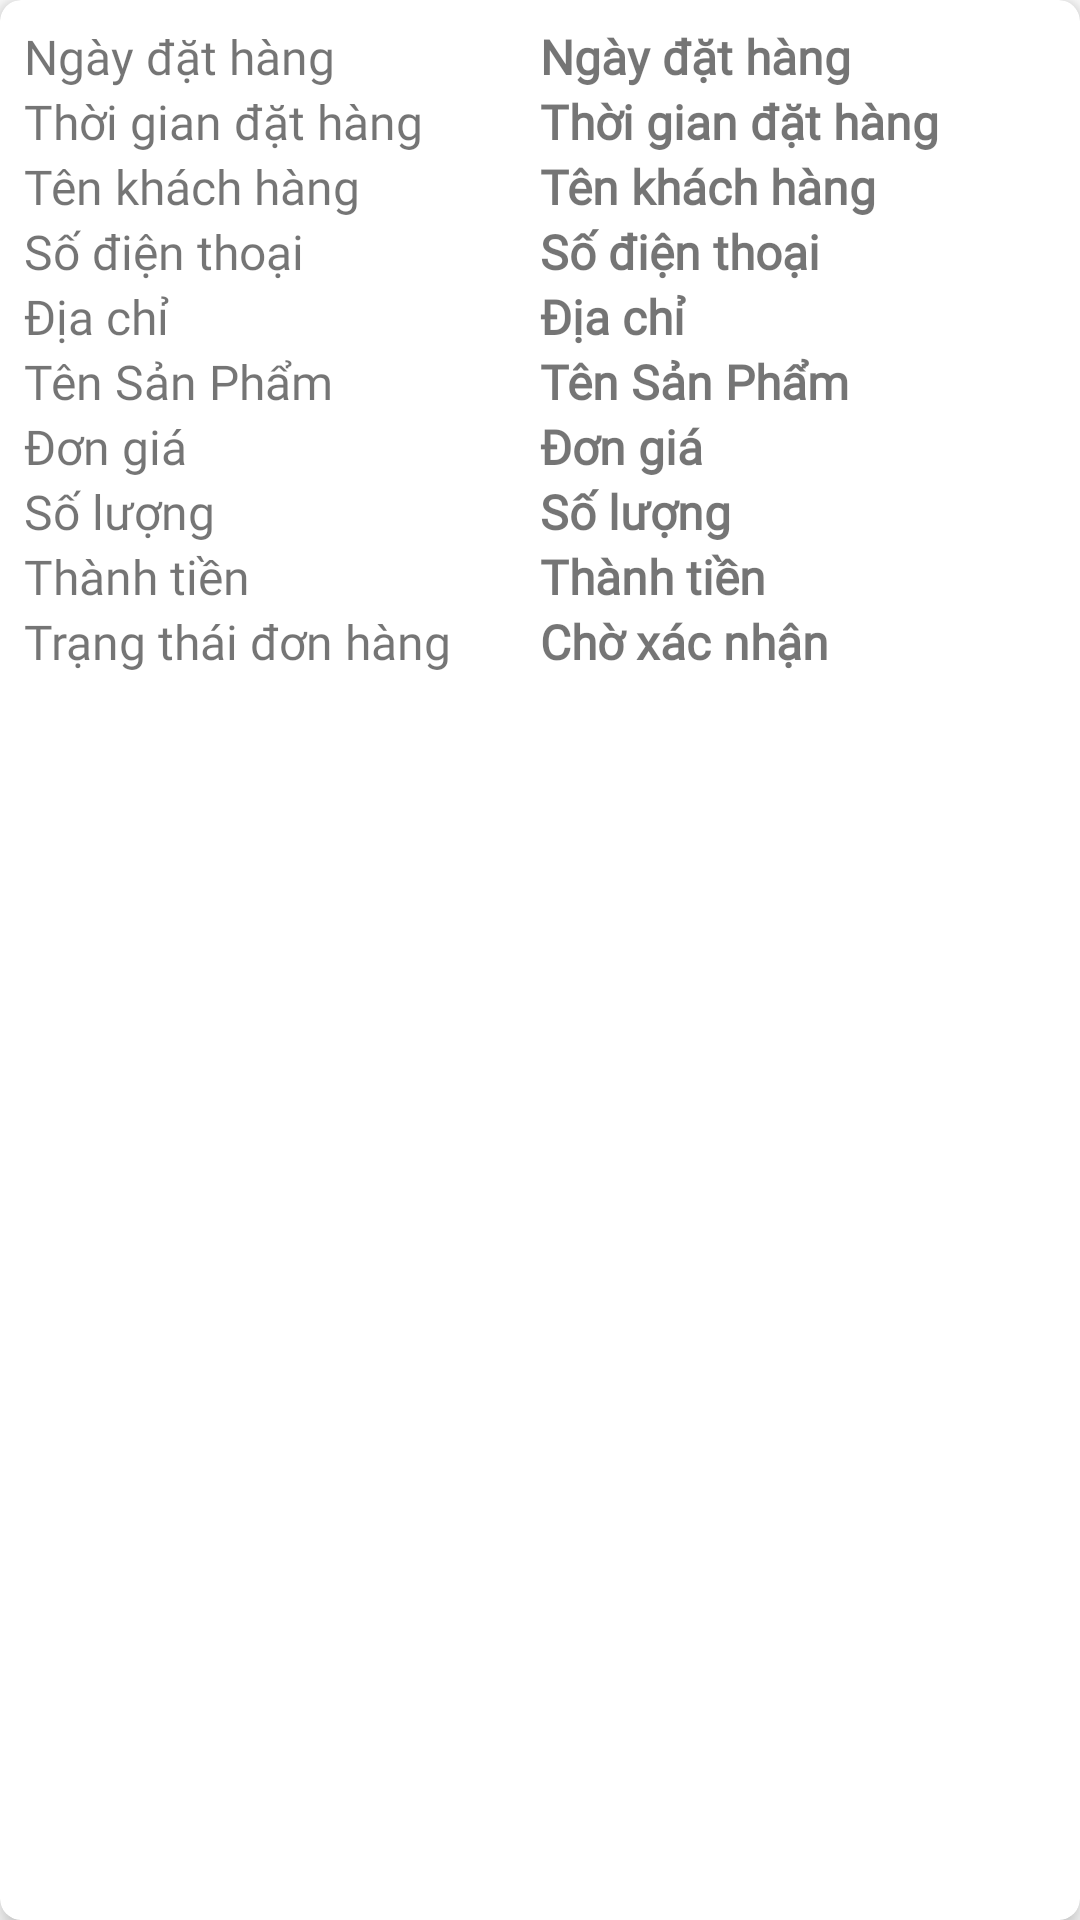

This screen was rendered from an Android layout file. Write that file and the resources it references.
<!-- AndroidManifest.xml: application theme Theme.MyShoesStore -->
<!-- res/layout/my_order_item.xml -->
<?xml version="1.0" encoding="utf-8"?>
<androidx.cardview.widget.CardView xmlns:android="http://schemas.android.com/apk/res/android"
    android:layout_width="match_parent"
    android:layout_height="wrap_content"
    xmlns:app="http://schemas.android.com/apk/res-auto"
    android:layout_margin="5dp"
    app:cardCornerRadius="7dp"
    app:cardElevation="5dp"
    >
    <LinearLayout
        android:layout_width="match_parent"
        android:layout_height="wrap_content"
        android:padding="8dp"
        android:orientation="vertical"
        >



        <LinearLayout
            android:layout_width="match_parent"
            android:layout_height="match_parent"
            android:orientation="horizontal"
            android:weightSum="2"
            >
            <TextView
                android:layout_width="match_parent"
                android:layout_height="wrap_content"
                android:layout_weight="1"
                android:text="Ngày đặt hàng"
                android:textSize="16sp"
                android:fontFamily="@font/alice"/>
            <TextView
                android:id="@+id/textViewOrderDate"
                android:layout_width="match_parent"
                android:layout_height="wrap_content"
                android:layout_weight="1"
                android:textStyle="bold"
                android:text="Ngày đặt hàng"
                android:textSize="16sp"
                android:fontFamily="@font/alice"/>
        </LinearLayout>
        <LinearLayout
            android:layout_width="match_parent"
            android:layout_height="match_parent"
            android:orientation="horizontal"
            android:weightSum="2"
            >
            <TextView
                android:layout_width="match_parent"
                android:layout_height="wrap_content"
                android:layout_weight="1"
                android:text="Thời gian đặt hàng"
                android:textSize="16sp"
                android:fontFamily="@font/alice"/>
            <TextView
                android:id="@+id/textViewOrderTime"
                android:layout_width="match_parent"
                android:layout_height="wrap_content"
                android:layout_weight="1"
                android:textStyle="bold"
                android:text="Thời gian đặt hàng"
                android:textSize="16sp"
                android:fontFamily="@font/alice"/>
        </LinearLayout>
        <LinearLayout
            android:layout_width="match_parent"
            android:layout_height="match_parent"
            android:orientation="horizontal"
            android:weightSum="2"
            >
            <TextView
                android:layout_width="match_parent"
                android:layout_height="wrap_content"
                android:layout_weight="1"
                android:text="Tên khách hàng"
                android:textSize="16sp"
                android:fontFamily="@font/alice"/>
            <TextView
                android:id="@+id/textViewOrderUsername"
                android:layout_width="match_parent"
                android:layout_height="wrap_content"
                android:layout_weight="1"
                android:textStyle="bold"
                android:text="Tên khách hàng"
                android:textSize="16sp"
                android:fontFamily="@font/alice"/>
        </LinearLayout>
        <LinearLayout
            android:layout_width="match_parent"
            android:layout_height="match_parent"
            android:orientation="horizontal"
            android:weightSum="2"
            >
            <TextView
                android:layout_width="match_parent"
                android:layout_height="wrap_content"
                android:layout_weight="1"
                android:text="Số điện thoại"
                android:textSize="16sp"
                android:fontFamily="@font/alice"/>
            <TextView
                android:id="@+id/textViewOrderUserPhoneNumber"
                android:layout_width="match_parent"
                android:layout_height="wrap_content"
                android:layout_weight="1"
                android:textStyle="bold"
                android:text="Số điện thoại"
                android:textSize="16sp"
                android:fontFamily="@font/alice"/>
        </LinearLayout>
        <LinearLayout
            android:layout_width="match_parent"
            android:layout_height="match_parent"
            android:orientation="horizontal"
            android:weightSum="2"
            >
            <TextView
                android:layout_width="match_parent"
                android:layout_height="wrap_content"
                android:layout_weight="1"
                android:text="Địa chỉ"
                android:textSize="16sp"
                android:fontFamily="@font/alice"/>
            <TextView
                android:id="@+id/textViewOrderUserAddress"
                android:layout_width="match_parent"
                android:layout_height="wrap_content"
                android:layout_weight="1"
                android:textStyle="bold"
                android:text="Địa chỉ"
                android:textSize="16sp"
                android:fontFamily="@font/alice"/>
        </LinearLayout>
        <LinearLayout
            android:layout_width="match_parent"
            android:layout_height="match_parent"
            android:orientation="horizontal"
            android:weightSum="2"
            >
            <TextView
                android:layout_width="match_parent"
                android:layout_height="wrap_content"
                android:layout_weight="1"
                android:text="Tên Sản Phẩm"
                android:textSize="16sp"
                android:fontFamily="@font/alice"/>
            <TextView
                android:id="@+id/textViewOrderProductName"
                android:layout_width="match_parent"
                android:layout_height="wrap_content"
                android:layout_weight="1"
                android:textStyle="bold"
                android:text="Tên Sản Phẩm"
                android:textSize="16sp"
                android:fontFamily="@font/alice"/>
        </LinearLayout>
        <LinearLayout
            android:layout_width="match_parent"
            android:layout_height="match_parent"
            android:orientation="horizontal"
            android:weightSum="2"
            >
            <TextView
                android:layout_width="match_parent"
                android:layout_height="wrap_content"
                android:layout_weight="1"
                android:text="Đơn giá"
                android:textSize="16sp"
                android:fontFamily="@font/alice"/>
            <TextView
                android:id="@+id/textViewOrderProductPrice"
                android:layout_width="match_parent"
                android:layout_height="wrap_content"
                android:layout_weight="1"
                android:textStyle="bold"
                android:text="Đơn giá"
                android:textSize="16sp"
                android:fontFamily="@font/alice"/>
        </LinearLayout>
        <LinearLayout
            android:layout_width="match_parent"
            android:layout_height="match_parent"
            android:orientation="horizontal"
            android:weightSum="2"
            >
            <TextView
                android:layout_width="match_parent"
                android:layout_height="wrap_content"
                android:layout_weight="1"
                android:text="Số lượng"
                android:textSize="16sp"
                android:fontFamily="@font/alice"/>
            <TextView
                android:id="@+id/textViewOrderQuantity"
                android:layout_width="match_parent"
                android:layout_height="wrap_content"
                android:layout_weight="1"
                android:textStyle="bold"
                android:text="Số lượng"
                android:textSize="16sp"
                android:fontFamily="@font/alice"/>
        </LinearLayout>
        <LinearLayout
            android:layout_width="match_parent"
            android:layout_height="match_parent"
            android:orientation="horizontal"
            android:weightSum="2"
            >
            <TextView
                android:layout_width="match_parent"
                android:layout_height="wrap_content"
                android:layout_weight="1"
                android:text="Thành tiền"
                android:textSize="16sp"
                android:fontFamily="@font/alice"/>
            <TextView
                android:id="@+id/textViewOrderPrice"
                android:layout_width="match_parent"
                android:layout_height="wrap_content"
                android:layout_weight="1"
                android:textStyle="bold"
                android:text="Thành tiền"
                android:textSize="16sp"
                android:fontFamily="@font/alice"/>
        </LinearLayout>
        <LinearLayout
            android:layout_width="match_parent"
            android:layout_height="match_parent"
            android:orientation="horizontal"
            android:weightSum="2"
            >
            <TextView
                android:layout_width="match_parent"
                android:layout_height="wrap_content"
                android:layout_weight="1"
                android:text="Trạng thái đơn hàng"
                android:textSize="16sp"
                android:fontFamily="@font/alice"/>
            <TextView
                android:layout_width="match_parent"
                android:layout_height="wrap_content"
                android:layout_weight="1"
                android:textStyle="bold"
                android:text="Chờ xác nhận"
                android:textSize="16sp"
                android:fontFamily="@font/alice"/>
        </LinearLayout>
    </LinearLayout>
</androidx.cardview.widget.CardView>
<!-- resources referenced by this layout -->
<resources>
  <style name="Theme.MyShoesStore" parent="Theme.MaterialComponents.DayNight.NoActionBar">
          
          <item name="colorPrimary">@color/purple_500</item>
          <item name="colorPrimaryVariant">@color/purple_700</item>
          <item name="colorOnPrimary">@color/white</item>
          
          <item name="colorSecondary">@color/teal_200</item>
          <item name="colorSecondaryVariant">@color/teal_700</item>
          <item name="colorOnSecondary">@color/black</item>
          
          <item name="android:statusBarColor">?attr/colorPrimaryVariant</item>
          
      </style>
  <!-- not gathered from this repository: default colours our renderer supplied (Android Studio template values) -->
  <color name="purple_500">#FF6200EE</color>
  <color name="purple_700">#FF3700B3</color>
  <color name="teal_200">#FF03DAC5</color>
  <color name="teal_700">#FF018786</color>
  <color name="black">#FF000000</color>
  <color name="white">#FFFFFFFF</color>
</resources>
